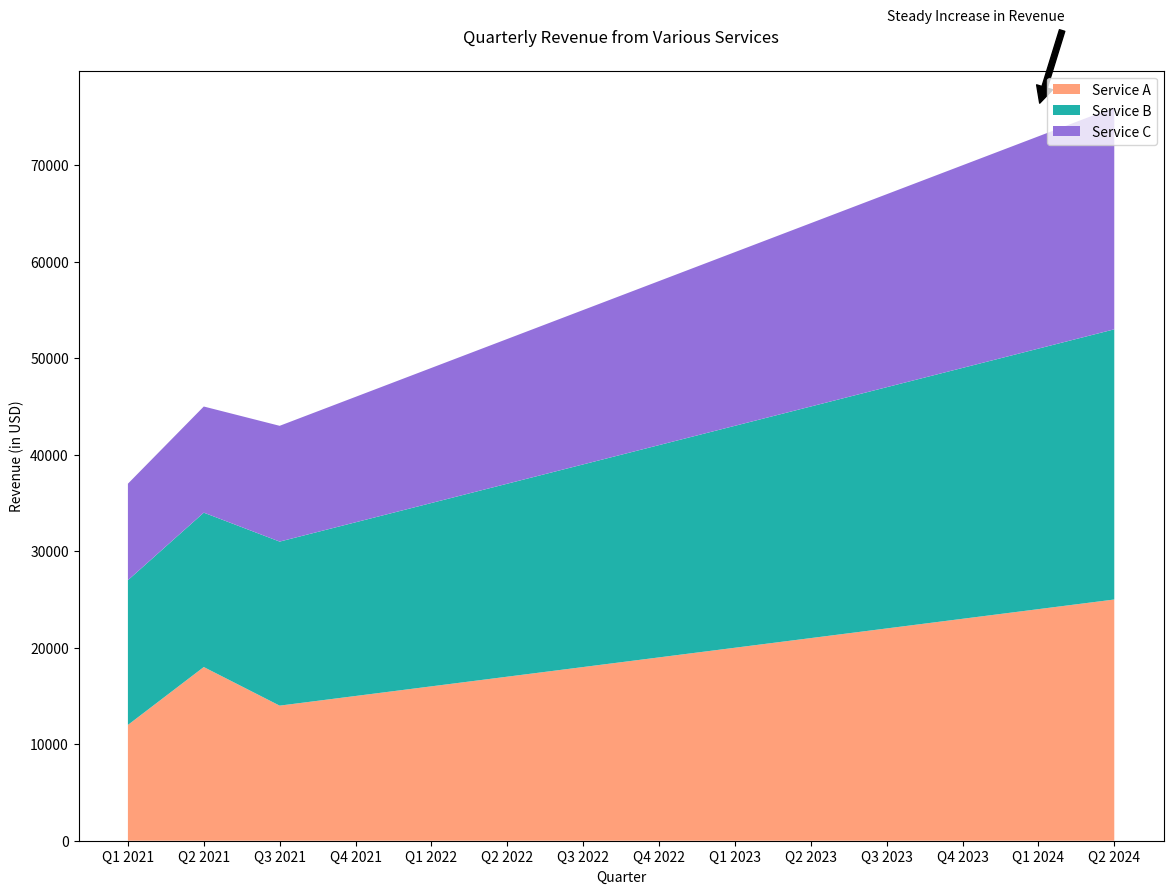

This chart was generated by the following Python code:

import matplotlib.pyplot as plt

# Data for plotting
quarters = ['Q1 2021', 'Q2 2021', 'Q3 2021', 'Q4 2021', 
            'Q1 2022', 'Q2 2022', 'Q3 2022', 'Q4 2022',
            'Q1 2023', 'Q2 2023', 'Q3 2023', 'Q4 2023',
            'Q1 2024', 'Q2 2024']
streaming_a = [12000, 18000, 14000, 15000, 16000, 17000, 18000, 19000, 20000, 21000, 22000, 23000, 24000, 25000]
streaming_b = [15000, 16000, 17000, 18000, 19000, 20000, 21000, 22000, 23000, 24000, 25000, 26000, 27000, 28000]
streaming_c = [10000, 11000, 12000, 13000, 14000, 15000, 16000, 17000, 18000, 19000, 20000, 21000, 22000, 23000]

# Plotting the stacked area chart
plt.figure(figsize=(14, 10))
plt.stackplot(quarters, streaming_a, streaming_b, streaming_c, 
              labels=['Service A', 'Service B', 'Service C'],
              colors=['#FFA07A', '#20B2AA', '#9370DB'])

# Adding title and labels
plt.title('Quarterly Revenue from Various Services', pad=20)
plt.xlabel('Quarter')
plt.ylabel('Revenue (in USD)')

# Annotation
plt.annotate('Steady Increase in Revenue', xy=(12, 76000), xytext=(10, 85000),
             arrowprops=dict(facecolor='black', shrink=0.05))

# Adding legend
plt.legend(loc='upper right')

# Display the plot
plt.show()
